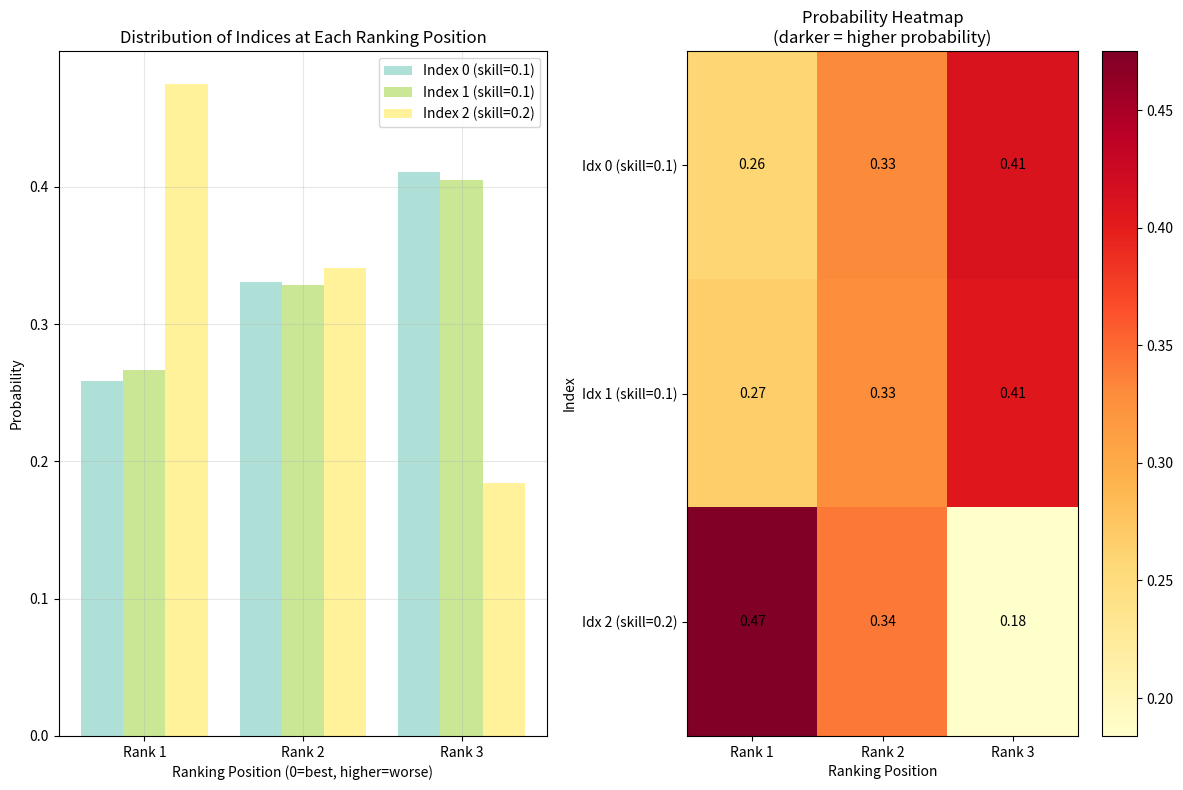

Generate this figure with matplotlib:
# %%
import numpy as np
import matplotlib.pyplot as plt
from collections import defaultdict
from typing import List

def skill_weighted_ranking(skills: np.ndarray, t=0.1) -> np.ndarray:
    """Efficient skill-weighted ranking using Gumbel-Max trick."""
    # Add Gumbel noise to log-skills
    gumbel_noise = -np.log(-np.log(np.random.uniform(0, 1, len(skills)))) * t
    perturbed_skills = skills ** 2 + gumbel_noise

    # Return indices sorted by perturbed skills (descending)
    return np.argsort(-perturbed_skills)


def visualize_ranking_distribution(skills: np.ndarray, n_samples: int = 10000, 
                                 figsize: tuple = (12, 8), t=0.1) -> None:
    """
    Visualize the distribution of rankings from skill_weighted_ranking.
    
    Args:
        skills: Array of skill values
        n_samples: Number of times to sample the ranking
        figsize: Figure size for the plot
    """
    # Sample rankings n times
    ranking_counts = defaultdict(lambda: defaultdict(int))
    
    for _ in range(n_samples):
        ranking = skill_weighted_ranking(skills, t=t)
        for position, index in enumerate(ranking):
            ranking_counts[position][index] += 1
    
    # Convert to probability distributions
    n_items = len(skills)
    positions = list(range(n_items))
    
    # Create the visualization
    fig, (ax1, ax2) = plt.subplots(1, 2, figsize=figsize)
    
    # Plot 1: For each ranking position, show distribution over indices
    colors = plt.cm.Set3(np.linspace(0, 1, n_items))
    bar_width = 0.8 / n_items
    
    for idx in range(n_items):
        probs = [ranking_counts[pos][idx] / n_samples for pos in positions]
        x_pos = np.arange(len(positions)) + idx * bar_width
        ax1.bar(x_pos, probs, bar_width, label=f'Index {idx} (skill={skills[idx]})', 
               color=colors[idx], alpha=0.7)
    
    ax1.set_xlabel('Ranking Position (0=best, higher=worse)')
    ax1.set_ylabel('Probability')
    ax1.set_title('Distribution of Indices at Each Ranking Position')
    ax1.set_xticks(np.arange(len(positions)) + bar_width * (n_items-1) / 2)
    ax1.set_xticklabels([f'Rank {i+1}' for i in positions])
    ax1.legend()
    ax1.grid(True, alpha=0.3)
    
    # Plot 2: Heatmap showing the probability matrix
    prob_matrix = np.zeros((n_items, n_items))
    for pos in range(n_items):
        for idx in range(n_items):
            prob_matrix[idx, pos] = ranking_counts[pos][idx] / n_samples
    
    im = ax2.imshow(prob_matrix, cmap='YlOrRd', aspect='auto')
    ax2.set_xlabel('Ranking Position')
    ax2.set_ylabel('Index')
    ax2.set_title('Probability Heatmap\n(darker = higher probability)')
    ax2.set_xticks(range(n_items))
    ax2.set_xticklabels([f'Rank {i+1}' for i in range(n_items)])
    ax2.set_yticks(range(n_items))
    ax2.set_yticklabels([f'Idx {i} (skill={skills[i]})' for i in range(n_items)])
    
    # Add text annotations to heatmap
    for i in range(n_items):
        for j in range(n_items):
            text = ax2.text(j, i, f'{prob_matrix[i, j]:.2f}',
                           ha="center", va="center", color="black", fontsize=10)
    
    plt.colorbar(im, ax=ax2)
    plt.tight_layout()
    plt.show()
    
    # Print summary statistics
    print(f"\nSummary for skills {skills}:")
    print("="*50)
    for pos in range(n_items):
        print(f"Rank {pos+1} position:")
        for idx in range(n_items):
            prob = ranking_counts[pos][idx] / n_samples
            print(f"  Index {idx} (skill={skills[idx]}): {prob:.3f}")
        print()

skills_example = np.array([0.1, 0.1, 0.2])
visualize_ranking_distribution(skills_example, n_samples=10000, t=0.05)

# # Test with another example
# skills_example2 = np.array([5, 3, 7, 2])
# visualize_ranking_distribution(skills_example2, n_samples=10000)

# %%
